Run: headless pygame with SDL's dummy video driver; simulated clock (each Clock.tick advances the game by its frame time, no real sleeping); random seed 0; keys injected as events and as key.get_pressed() state; no mouse input.
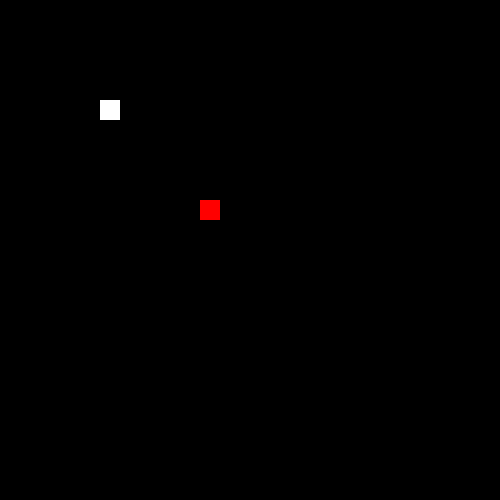
Frame 1 of 4 · flips 1–60 · no input
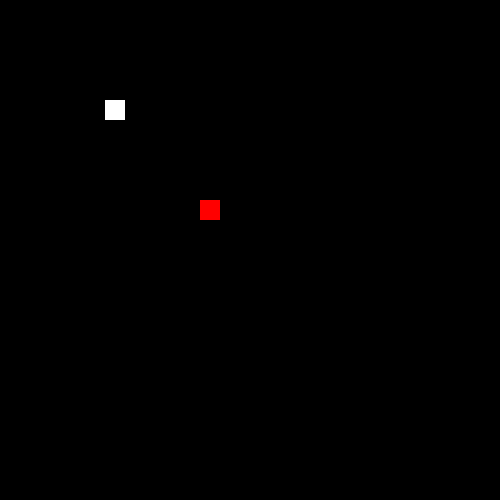
Frame 2 of 4 · flips 61–180 · tapped SPACE, RETURN · held RIGHT (→), D
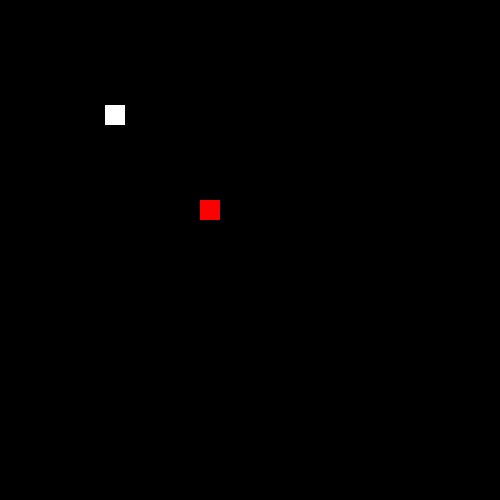
Frame 3 of 4 · flips 181–300 · held DOWN (↓), S
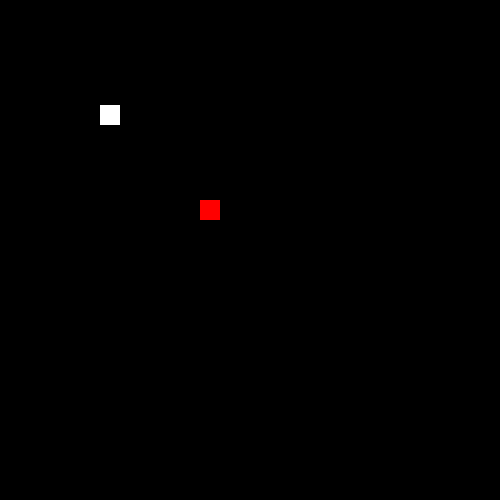
Frame 4 of 4 · flips 301–420 · held LEFT (←), A, UP (↑), W

The pygame program that drew these frames:


import pygame
pygame.init()

WIDTH, HEIGHT = 500, 500
WIN = pygame.display.set_mode((WIDTH, HEIGHT))

pygame.display.set_caption("AWESOME GAME (being optimistic)")

clock = pygame.time.Clock()

#player = pygame.Surface((20, 20))
#player.fill((255,255,255))


pos1 = 100
pos2 = 100

print("HI I MADE THIS - LIzard")


run = True
while run:


    WIN.fill((0,0,0))

    villian = pygame.draw.rect(WIN , (255,0,0), (200,200,20,20))
    player = pygame.draw.rect(WIN , (255,255,255), (pos1,pos2,20,20))

    player #player
    villian #villian

    clock.tick(60)
    #WIN.blit(villian, (200, 200))
    #WIN.blit(player, (pos1, pos2))
    pygame.display.update()

    for event in pygame.event.get():
        if event.type == pygame.QUIT:
            run = False
            break
        if event.type == pygame.KEYDOWN:
            if event.key == pygame.K_LEFT and not villian.colliderect(player) or event.key == pygame.K_a and not villian.colliderect(player):
                pos1 -= 5
                break
            if event.key == pygame.K_RIGHT and not villian.colliderect(player) or event.key == pygame.K_d and not villian.colliderect(player):
                pos1 += 5
                break
            if event.key == pygame.K_UP and not villian.colliderect(player) or event.key == pygame.K_w and not villian.colliderect(player):
                pos2 -=5
                break
            if event.key == pygame.K_DOWN and not villian.colliderect(player) or event.key == pygame.K_s and not villian.colliderect(player):
                pos2 += 5
                break  
            break
    if villian.colliderect(player):
        pygame.display.set_caption("DED")

pygame.quit()
